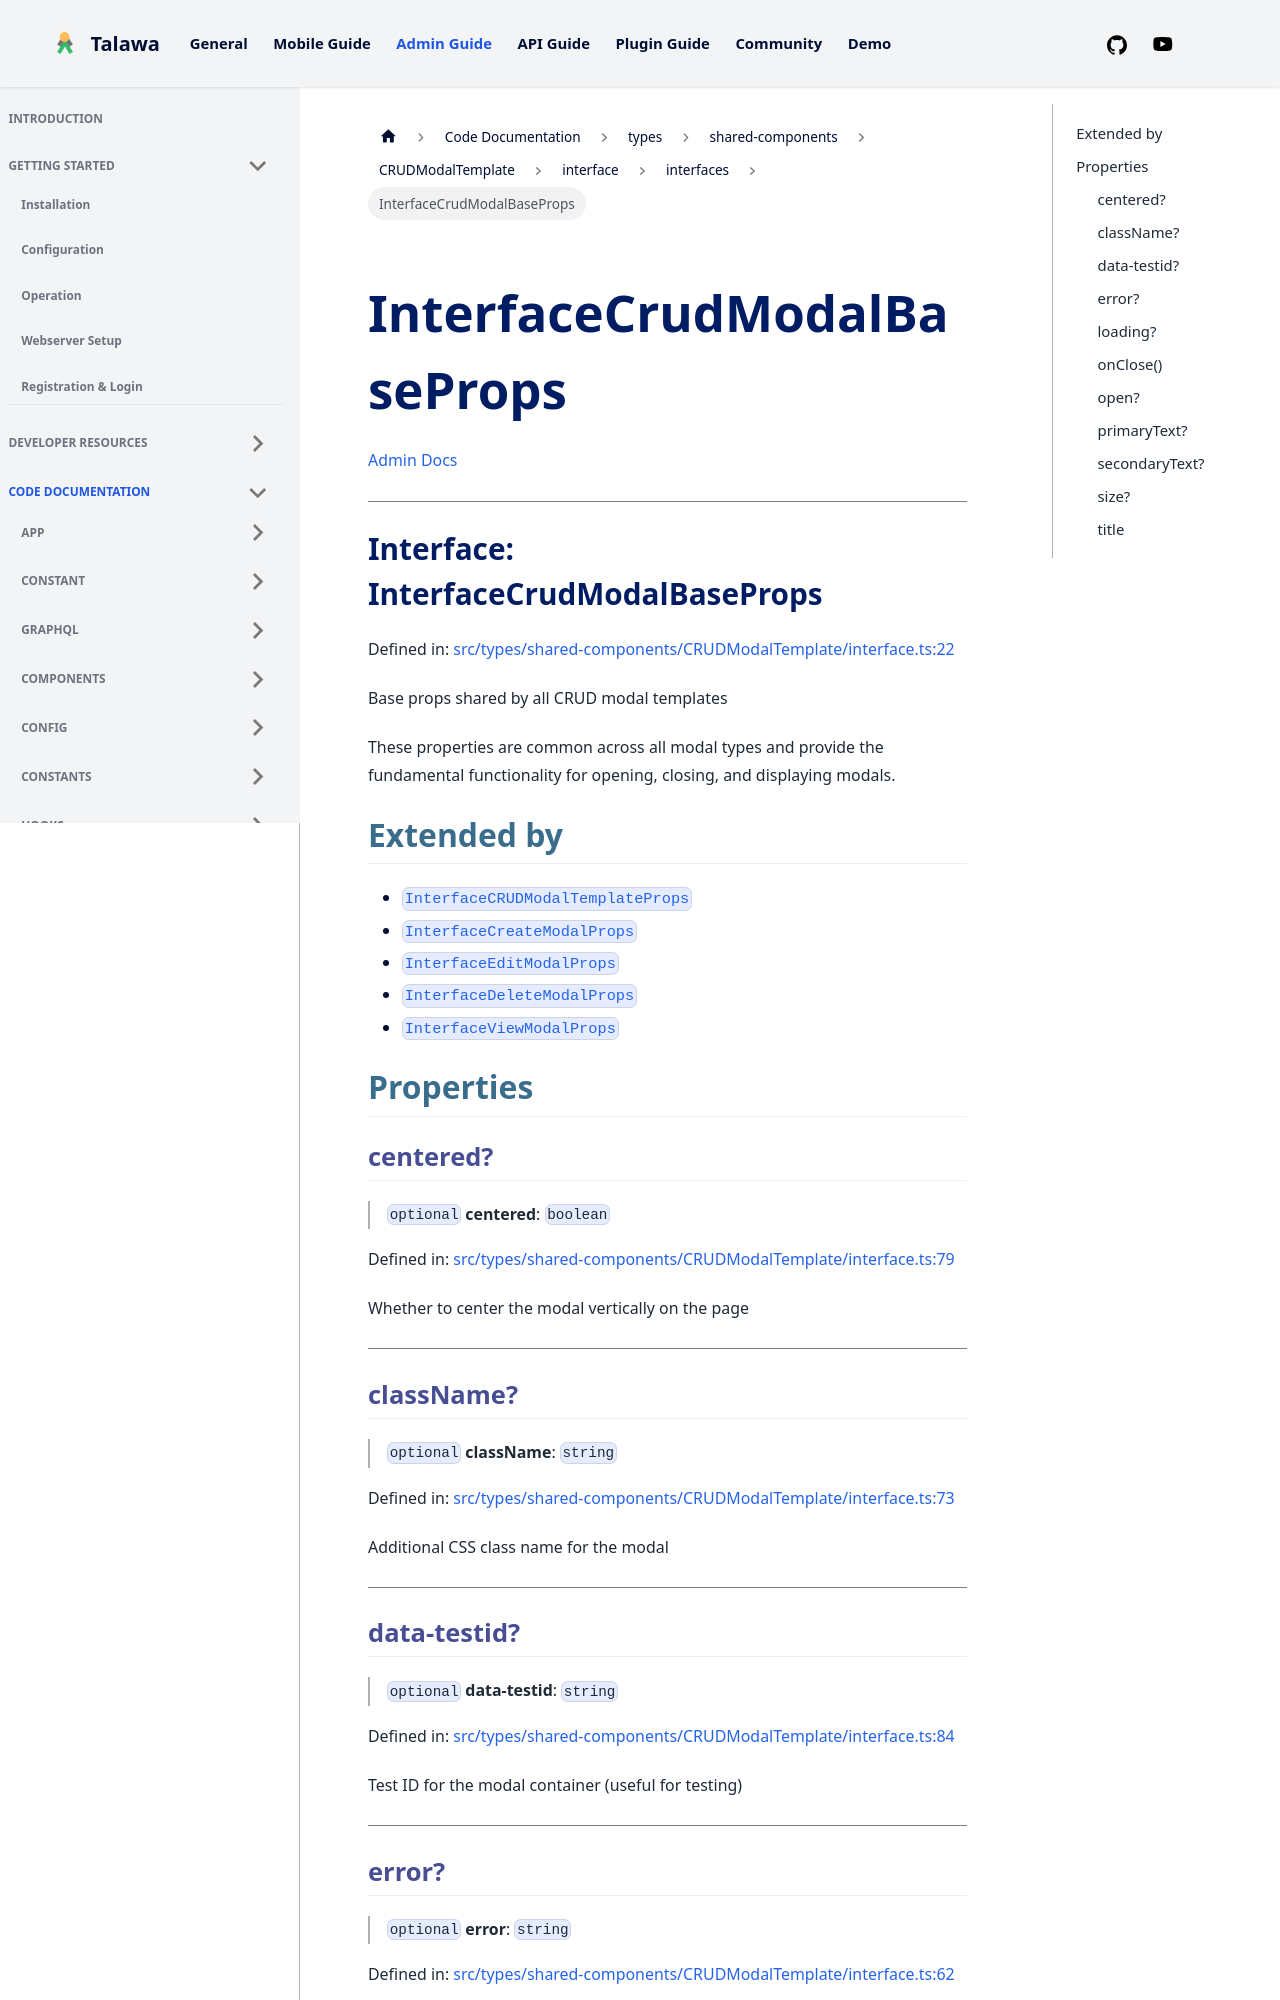

repository: PalisadoesFoundation/talawa-admin · page: docs/auto-docs/types/shared-components/CRUDModalTemplate/interface/interfaces/InterfaceCrudModalBaseProps/index.html · generator: docusaurus

[Admin Docs](/)

***

# Interface: InterfaceCrudModalBaseProps

Defined in: [src/types/shared-components/CRUDModalTemplate/interface.ts:22](https://github.com/PalisadoesFoundation/talawa-admin/blob/main/src/types/shared-components/CRUDModalTemplate/interface.ts#L22)

Base props shared by all CRUD modal templates

These properties are common across all modal types and provide
the fundamental functionality for opening, closing, and displaying modals.

## Extended by

- [`InterfaceCRUDModalTemplateProps`](InterfaceCRUDModalTemplateProps.md)
- [`InterfaceCreateModalProps`](InterfaceCreateModalProps.md)
- [`InterfaceEditModalProps`](InterfaceEditModalProps.md)
- [`InterfaceDeleteModalProps`](InterfaceDeleteModalProps.md)
- [`InterfaceViewModalProps`](InterfaceViewModalProps.md)

## Properties

### centered?

> `optional` **centered**: `boolean`

Defined in: [src/types/shared-components/CRUDModalTemplate/interface.ts:79](https://github.com/PalisadoesFoundation/talawa-admin/blob/main/src/types/shared-components/CRUDModalTemplate/interface.ts#L79)

Whether to center the modal vertically on the page

***

### className?

> `optional` **className**: `string`

Defined in: [src/types/shared-components/CRUDModalTemplate/interface.ts:73](https://github.com/PalisadoesFoundation/talawa-admin/blob/main/src/types/shared-components/CRUDModalTemplate/interface.ts#L73)

Additional CSS class name for the modal

***

### data-testid?

> `optional` **data-testid**: `string`

Defined in: [src/types/shared-components/CRUDModalTemplate/interface.ts:84](https://github.com/PalisadoesFoundation/talawa-admin/blob/main/src/types/shared-components/CRUDModalTemplate/interface.ts#L84)

Test ID for the modal container (useful for testing)

***
